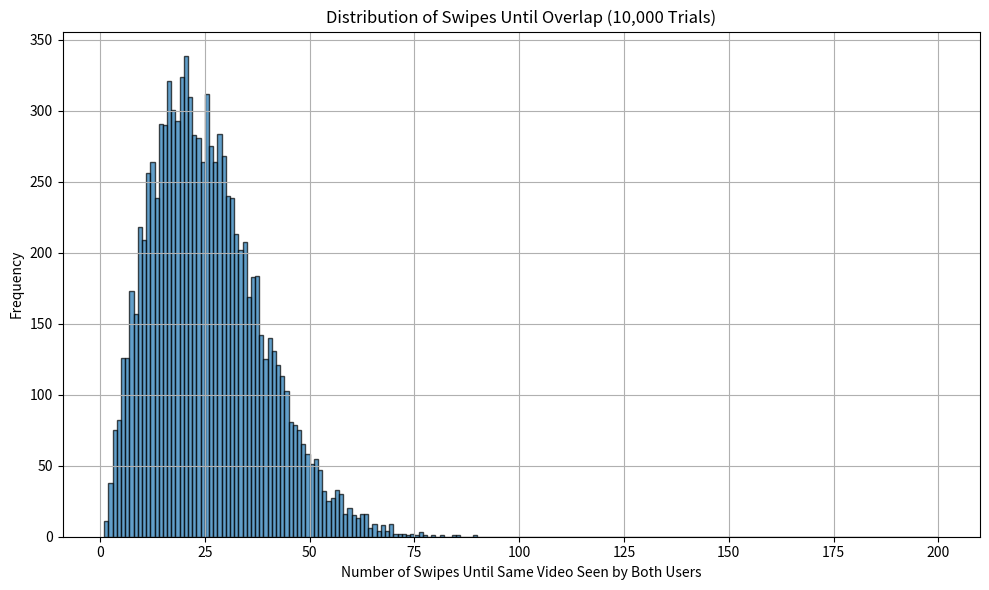

The script that saved this image:
import numpy as np
import matplotlib.pyplot as plt

# Simulation parameters
total_videos = 1000
viral_videos = 50
shared_interest_weight = 0.6
num_trials = 10000
max_swipes = 200

# Generate video IDs
videos = np.arange(total_videos)
viral_ids = set(np.random.choice(videos, viral_videos, replace=False))

# Assign weights: viral videos get more weight
def get_weights():
    weights = np.ones(total_videos)
    for i in range(total_videos):
        if i in viral_ids:
            weights[i] += 3  # boost for viral videos
    return weights / weights.sum()

# Run Monte Carlo simulation
swipe_counts = []

for _ in range(num_trials):
    weights_a = get_weights()
    weights_b = get_weights()

    seen_a = set()
    seen_b = set()

    for swipe in range(1, max_swipes + 1):
        video_a = np.random.choice(videos, p=weights_a)
        video_b = np.random.choice(videos, p=weights_b)

        seen_a.add(video_a)
        seen_b.add(video_b)

        if video_a in seen_b or video_b in seen_a or video_a == video_b:
            swipe_counts.append(swipe)
            break
    else:
        swipe_counts.append(max_swipes)  # if no match within max_swipes

# Plot the distribution of swipe counts
plt.figure(figsize=(10, 6))
plt.hist(swipe_counts, bins=range(1, max_swipes + 1), edgecolor='black', alpha=0.7)
plt.title("Distribution of Swipes Until Overlap (10,000 Trials)")
plt.xlabel("Number of Swipes Until Same Video Seen by Both Users")
plt.ylabel("Frequency")
plt.grid(True)
plt.tight_layout()
plt.show()

# Summary statistics
average_swipes = np.mean(swipe_counts)
median_swipes = np.median(swipe_counts)
average_swipes, median_swipes
